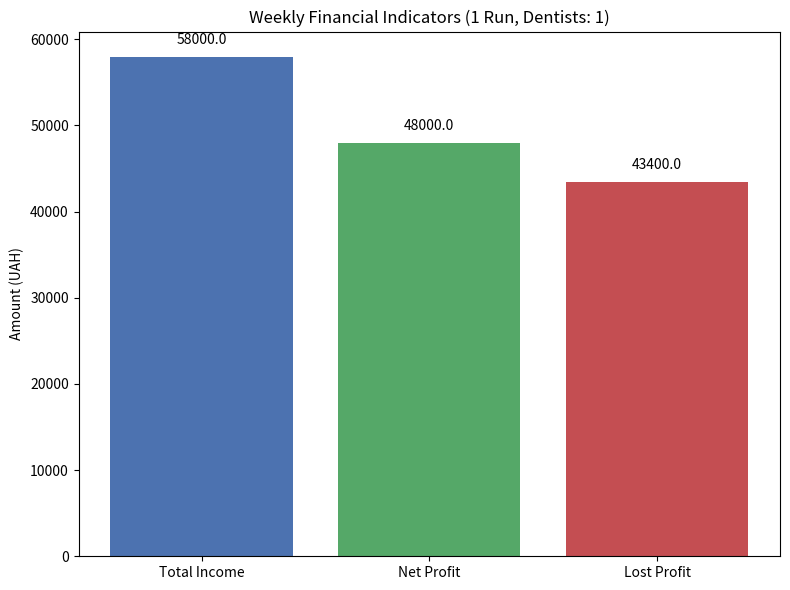
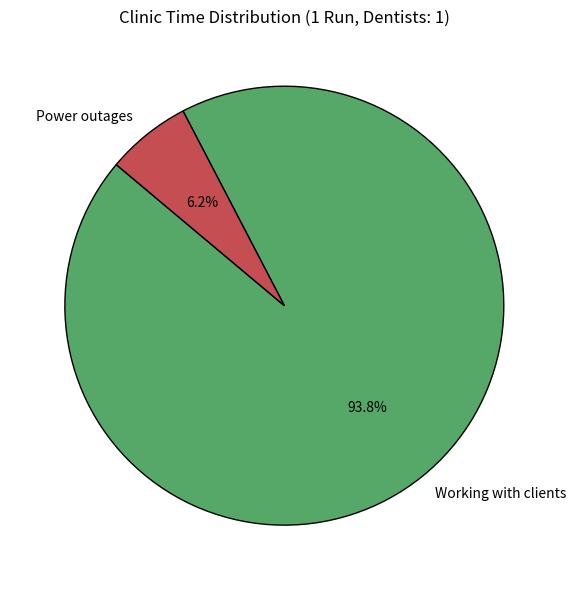
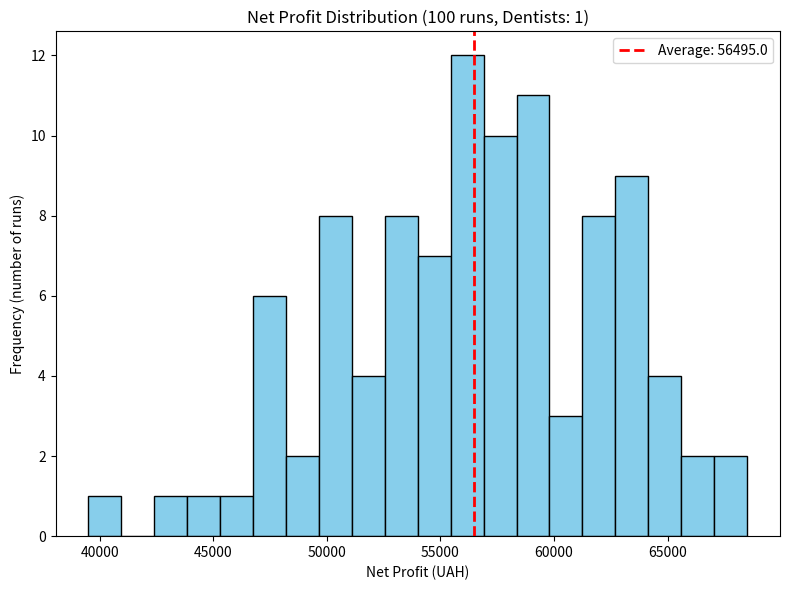
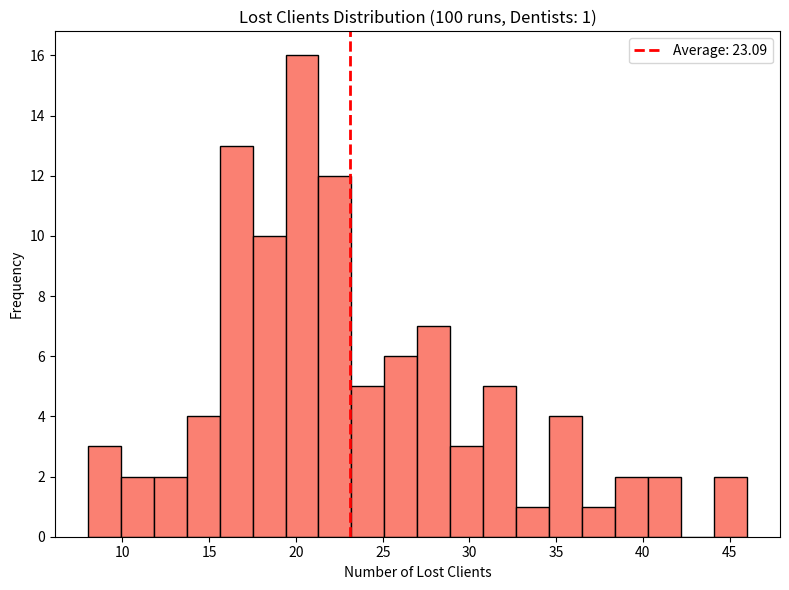
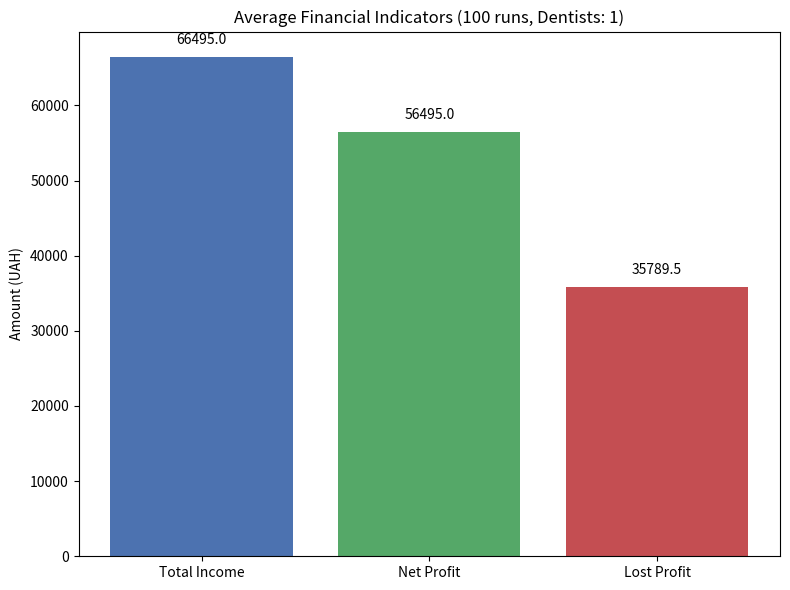
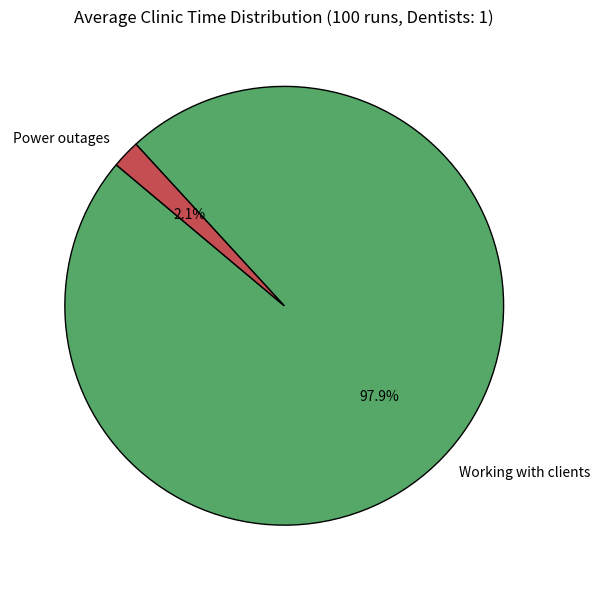

Write Python code to recreate these figures, in order.
import numpy as np
import pandas as pd
import matplotlib.pyplot as plt

# Global constants
STEP = 1
WORK_HOURS_PER_DAY = 9
DAYS = 5
TOTAL_STEPS = WORK_HOURS_PER_DAY * DAYS
DAILY_SALARY = 2000

SERVICES = [
    {'name': 'Consultation', 'duration': 1, 'cost': 500, 'prob': 0.3},
    {'name': 'Hygiene', 'duration': 1, 'cost': 1500, 'prob': 0.2},
    {'name': 'Caries', 'duration': 1, 'cost': 2000, 'prob': 0.4},
    {'name': 'Extraction', 'duration': 2, 'cost': 3000, 'prob': 0.1}
]
SERVICE_PROBS = [s['prob'] for s in SERVICES]
AVG_SERVICE_COST = sum(s['cost'] * s['prob'] for s in SERVICES)


class Dentist:
    def __init__(self):
        self.busy_time_left = 0
        self.total_worked_hours = 0

    def take_client(self, service=None):
        if not service:
            service = np.random.choice(SERVICES, p=SERVICE_PROBS)
        self.busy_time_left = service['duration']
        return service


class Clinic:
    def __init__(self, num_dentists=1, queue_limit=3, arrival_multiplier=1.0):
        self.num_dentists = num_dentists
        self.dentists = [Dentist() for _ in range(num_dentists)]

        self.queue = 0
        self.lost_clients = 0
        self.lost_profit = 0
        self.total_income = 0

        self.outage_time_left = 0
        self.outages_count = 0
        self.outage_hours_total = 0

        self.current_day = 1
        self.current_hour = 9

        self.queue_limit = queue_limit
        self.arrival_multiplier = arrival_multiplier

    def check_daily_outage(self):
        if self.current_hour == 9:
            if np.random.rand() < 0.05:
                duration = np.random.choice([3, 4])
                self.outage_time_left = duration
                self.outages_count += 1
                self.outage_hours_total += duration

    def generate_clients(self):
        if 9 <= self.current_hour < 12:
            lam = 1.5
        elif 12 <= self.current_hour < 15:
            lam = 0.5
        else:
            lam = 2.5

        lam *= self.arrival_multiplier
        arrived = np.random.poisson(lam)

        # Capacity = queue spots + free dentists (if no power outage)
        free_dentists = sum(1 for d in self.dentists if d.busy_time_left == 0)
        if self.outage_time_left > 0:
            free_dentists = 0

        effective_limit = self.queue_limit + free_dentists

        for _ in range(arrived):
            if self.queue < effective_limit:
                self.queue += 1
            else:
                self.lost_clients += 1
                self.lost_profit += AVG_SERVICE_COST

    def process_service(self):
        if self.outage_time_left > 0:
            self.outage_time_left -= 1
            return

        # 1. Decrease busy time for all currently working dentists
        for d in self.dentists:
            if d.busy_time_left > 0:
                d.busy_time_left -= 1
                d.total_worked_hours += 1

        # 2. Distribute queue among free dentists
        for d in self.dentists:
            if d.busy_time_left == 0 and self.queue > 0:
                self.queue -= 1
                service = d.take_client()
                self.total_income += service['cost']
                d.busy_time_left -= 1
                d.total_worked_hours += 1

    def step(self):
        self.check_daily_outage()
        self.generate_clients()
        self.process_service()

        self.current_hour += STEP
        if self.current_hour >= 18:
            self.current_day += 1
            self.current_hour = 9

    def run_simulation(self):
        for _ in range(TOTAL_STEPS):
            self.step()

        # Salary is paid to ALL dentists
        total_salary_costs = DAILY_SALARY * DAYS * self.num_dentists
        net_profit = self.total_income - total_salary_costs

        total_worked = sum(d.total_worked_hours for d in self.dentists)
        avg_load = (total_worked / (TOTAL_STEPS * self.num_dentists)) * 100

        return {
            'Dentists': self.num_dentists,
            'Total Income (UAH)': self.total_income,
            'Net Profit (UAH)': net_profit,
            'Lost Clients': self.lost_clients,
            'Lost Profit (UAH)': self.lost_profit,
            'Dentist Load (%)': avg_load,
            'Outages Count': self.outages_count,
            'Outage Hours Lost': self.outage_hours_total
        }


def run_multiple_simulations(runs=100, num_dentists=1, queue_limit=3, arrival_multiplier=1.0):
    results = []
    for _ in range(runs):
        clinic = Clinic(num_dentists=num_dentists, queue_limit=queue_limit, arrival_multiplier=arrival_multiplier)
        results.append(clinic.run_simulation())

    df_results = pd.DataFrame(results)
    averages = df_results.mean().round(2)
    return averages, df_results


def plot_single_simulation_results(results):
    # Window 1: Financial indicators
    plt.figure(figsize=(8, 6))
    labels = ['Total Income', 'Net Profit', 'Lost Profit']
    values = [results['Total Income (UAH)'], results['Net Profit (UAH)'], results['Lost Profit (UAH)']]
    bars = plt.bar(labels, values, color=['#4C72B0', '#55A868', '#C44E52'])
    plt.title(f"Weekly Financial Indicators (1 Run, Dentists: {int(results['Dentists'])})")
    plt.ylabel('Amount (UAH)')
    for bar in bars:
        yval = bar.get_height()
        plt.text(bar.get_x() + bar.get_width() / 2, yval + (max(values) * 0.02),
                 round(yval, 2), ha='center', va='bottom')
    plt.tight_layout()

    # Window 2: Time distribution
    plt.figure(figsize=(8, 6))
    worked_hours = (results['Dentist Load (%)'] / 100) * TOTAL_STEPS
    outage_hours = results['Outage Hours Lost']
    idle_hours = TOTAL_STEPS - worked_hours - outage_hours
    idle_hours = max(0, idle_hours)  # Protection against negative values

    time_labels = ['Working with clients', 'Power outages', 'Waiting for clients (idle)']
    time_sizes = [worked_hours, outage_hours, idle_hours]
    colors = ['#55A868', '#C44E52', '#DDDDDD']

    filtered_labels = [label for size, label in zip(time_sizes, time_labels) if size > 0]
    filtered_sizes = [size for size in time_sizes if size > 0]
    filtered_colors = [color for size, color in zip(time_sizes, colors) if size > 0]

    plt.pie(filtered_sizes, labels=filtered_labels, autopct='%1.1f%%',
            startangle=140, colors=filtered_colors, wedgeprops={'edgecolor': 'black'})
    plt.title(f"Clinic Time Distribution (1 Run, Dentists: {int(results['Dentists'])})")
    plt.tight_layout()

    # Display both windows simultaneously
    plt.show()


def plot_multiple_simulation_results(df_results, averages):
    num_d = int(averages['Dentists'])

    # Window 1: Net profit histogram
    plt.figure(figsize=(8, 6))
    plt.hist(df_results['Net Profit (UAH)'], bins=20, color='skyblue', edgecolor='black')
    plt.axvline(averages['Net Profit (UAH)'], color='red', linestyle='dashed', linewidth=2,
                label=f"Average: {averages['Net Profit (UAH)']}")
    plt.title(f'Net Profit Distribution (100 runs, Dentists: {num_d})')
    plt.xlabel('Net Profit (UAH)')
    plt.ylabel('Frequency (number of runs)')
    plt.legend()
    plt.tight_layout()

    # Window 2: Lost clients histogram
    plt.figure(figsize=(8, 6))
    plt.hist(df_results['Lost Clients'], bins=20, color='salmon', edgecolor='black')
    plt.axvline(averages['Lost Clients'], color='red', linestyle='dashed', linewidth=2,
                label=f"Average: {averages['Lost Clients']}")
    plt.title(f'Lost Clients Distribution (100 runs, Dentists: {num_d})')
    plt.xlabel('Number of Lost Clients')
    plt.ylabel('Frequency')
    plt.legend()
    plt.tight_layout()

    # Window 3: Financial indicators (Bar chart)
    plt.figure(figsize=(8, 6))
    labels = ['Total Income', 'Net Profit', 'Lost Profit']
    values = [averages['Total Income (UAH)'], averages['Net Profit (UAH)'], averages['Lost Profit (UAH)']]
    bars = plt.bar(labels, values, color=['#4C72B0', '#55A868', '#C44E52'])
    plt.title(f'Average Financial Indicators (100 runs, Dentists: {num_d})')
    plt.ylabel('Amount (UAH)')

    for bar in bars:
        yval = bar.get_height()
        plt.text(bar.get_x() + bar.get_width() / 2, yval + (max(values) * 0.02),
                 round(yval, 2), ha='center', va='bottom')
    plt.tight_layout()

    # Window 4: Time distribution (Pie chart) for 100 runs
    plt.figure(figsize=(8, 6))
    worked_hours = (averages['Dentist Load (%)'] / 100) * TOTAL_STEPS
    outage_hours = averages['Outage Hours Lost']
    idle_hours = TOTAL_STEPS - worked_hours - outage_hours
    idle_hours = max(0, idle_hours)  # Protection against negative values

    time_labels = ['Working with clients', 'Power outages', 'Waiting for clients (idle)']
    time_sizes = [worked_hours, outage_hours, idle_hours]
    colors = ['#55A868', '#C44E52', '#DDDDDD']

    filtered_labels = [label for size, label in zip(time_sizes, time_labels) if size > 0]
    filtered_sizes = [size for size in time_sizes if size > 0]
    filtered_colors = [color for size, color in zip(time_sizes, colors) if size > 0]

    plt.pie(filtered_sizes, labels=filtered_labels, autopct='%1.1f%%',
            startangle=140, colors=filtered_colors, wedgeprops={'edgecolor': 'black'})
    plt.title(f'Average Clinic Time Distribution (100 runs, Dentists: {num_d})')
    plt.tight_layout()

    # Display all windows simultaneously
    plt.show()


if __name__ == "__main__":
    # Set the number of dentists for the main 1-run and 100-run charts
    BASE_DENTISTS = 1

    # --- 1 RUN ---
    print(f"=== RUN 1: Single simulation results (Dentists: {BASE_DENTISTS}) ===")
    single_clinic = Clinic(num_dentists=BASE_DENTISTS)
    single_results = single_clinic.run_simulation()

    for key, value in single_results.items():
        if isinstance(value, float):
            print(f"{key}: {value:.2f}")
        else:
            print(f"{key}: {value}")

    print("\nGenerating charts for 1 run... (Close the chart windows to let the program continue)")
    plot_single_simulation_results(single_results)

    print("\n" + "=" * 50 + "\n")

    # --- 100 RUNS ---
    print(f"=== RUN 100: Averaged results over 100 iterations (Dentists: {BASE_DENTISTS}) ===")
    base_averages, base_df_results = run_multiple_simulations(runs=100, num_dentists=BASE_DENTISTS)
    print(base_averages.to_string())

    print("\nGenerating charts for 100 runs... (Opened 4 new windows)")
    plot_multiple_simulation_results(base_df_results, base_averages)

    print("\n" + "=" * 50 + "\n")

    # --- MODEL ADEQUACY CHECK ---
    print("=== 14. Model adequacy check ===")

    # Test 1: Zero client flow (nobody arrives)
    print("\nTest 1: Zero client flow (arrival_multiplier = 0)")
    test1_avg, _ = run_multiple_simulations(runs=10, arrival_multiplier=0)
    print(test1_avg.to_string())
    # Expectation: Income 0, Lost clients 0, Load 0%, Outages may still occur.

    # Test 2: Extremely high client flow (arrival_multiplier = 10)
    print("\nTest 2: Extremely high client flow (arrival_multiplier = 10, 1 dentist)")
    test2_avg, _ = run_multiple_simulations(runs=10, arrival_multiplier=10)
    print(test2_avg.to_string())
    # Expectation: Huge number of lost clients, dentist load close to 100% (minus Outage Hours Lost).

    # Test 3: No queue capacity (queue_limit = 0)
    print("\nTest 3: Operation without queue (queue_limit = 0)")
    test3_avg, _ = run_multiple_simulations(runs=10, queue_limit=0)
    print(test3_avg.to_string())
    # Expectation: Any client arriving when the doctor is busy is immediately lost. Number of lost clients will increase compared to the base model.

    print("\n" + "=" * 50 + "\n")

    # --- EXPERIMENTS: OPTIMIZING NUMBER OF DENTISTS ---
    print("=== 15. Experiments: Optimizing number of dentists (100 runs per option) ===")
    experiments = []
    dentist_counts = [1, 2, 3, 4]

    for n in dentist_counts:
        avg_results, _ = run_multiple_simulations(runs=100, num_dentists=n)
        experiments.append(avg_results)

    df_experiments = pd.DataFrame(experiments)
    df_experiments['Dentists'] = df_experiments['Dentists'].astype(int)
    print(df_experiments[['Dentists', 'Net Profit (UAH)', 'Lost Clients', 'Dentist Load (%)']].to_string(index=False))
